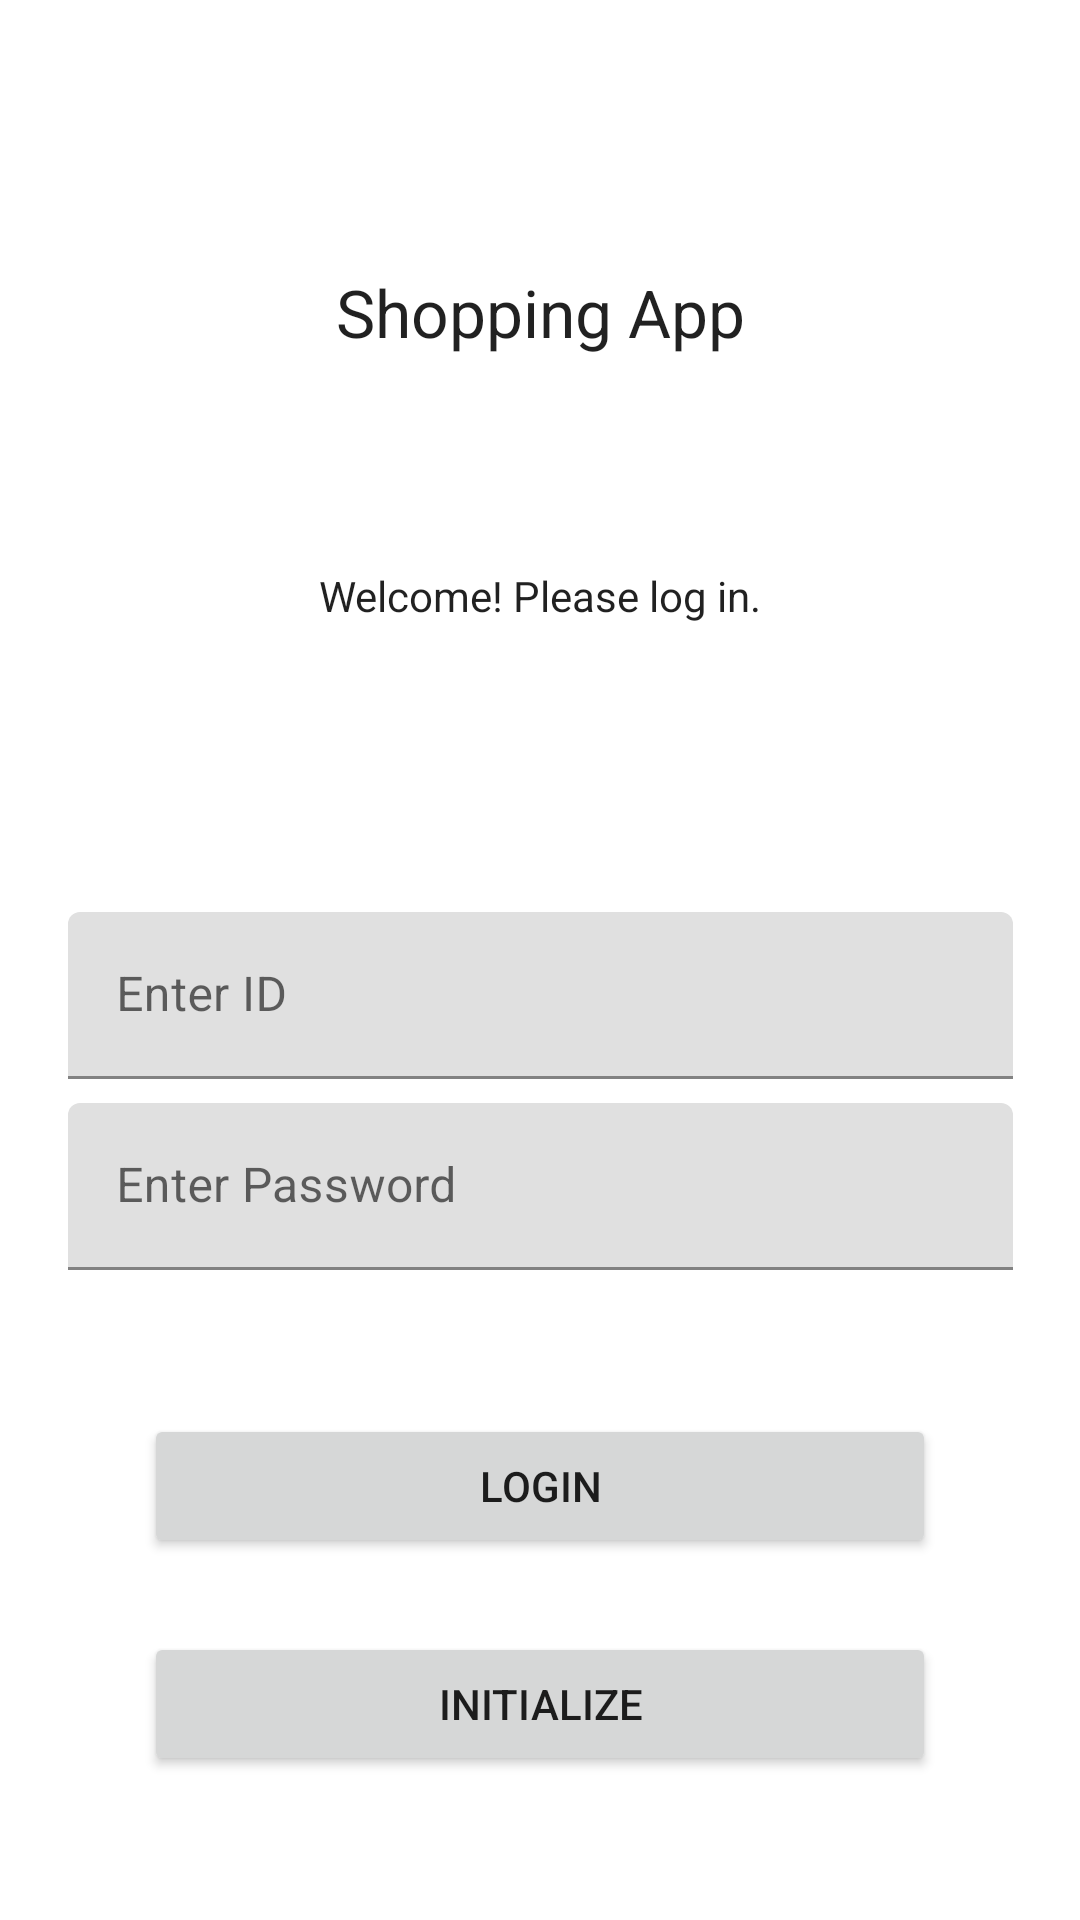

Layout XML and referenced resources for this Android screen:
<!-- AndroidManifest.xml: application theme AppTheme -->
<!-- res/layout/activity_main.xml -->
<?xml version="1.0" encoding="utf-8"?>
<androidx.constraintlayout.widget.ConstraintLayout xmlns:android="http://schemas.android.com/apk/res/android"
    xmlns:app="http://schemas.android.com/apk/res-auto"
    xmlns:tools="http://schemas.android.com/tools"
    android:layout_width="match_parent"
    android:layout_height="match_parent"
    tools:context=".MainActivity">

    <TextView
        android:id="@+id/appName"
        android:layout_width="wrap_content"
        android:layout_height="wrap_content"
        android:layout_marginStart="48dp"
        android:layout_marginTop="48dp"
        android:layout_marginEnd="48dp"
        android:layout_marginBottom="96dp"
        android:text="@string/app_name"
        android:textAlignment="center"
        android:textAppearance="@style/TextAppearance.AppCompat.Large"
        app:layout_constraintBottom_toTopOf="@+id/guideline3"
        app:layout_constraintEnd_toEndOf="parent"
        app:layout_constraintStart_toStartOf="parent"
        app:layout_constraintTop_toTopOf="parent" />

    <TextView
        android:id="@+id/loginTitle"
        android:layout_width="wrap_content"
        android:layout_height="wrap_content"
        android:layout_marginStart="48dp"
        android:layout_marginEnd="48dp"
        android:layout_marginBottom="48dp"
        android:text="@string/login_title"
        android:textAppearance="@style/TextAppearance.AppCompat.Body1"
        app:layout_constraintBottom_toTopOf="@+id/guideline3"
        app:layout_constraintEnd_toEndOf="parent"
        app:layout_constraintStart_toStartOf="parent" />

    <androidx.constraintlayout.widget.Guideline
        android:id="@+id/guideline3"
        android:layout_width="wrap_content"
        android:layout_height="wrap_content"
        android:orientation="horizontal"
        app:layout_constraintGuide_begin="256dp" />

    <com.google.android.material.textfield.TextInputLayout
        android:id="@+id/textInputLayout2"
        android:layout_width="315dp"
        android:layout_height="wrap_content"
        android:layout_marginStart="48dp"
        android:layout_marginTop="48dp"
        android:layout_marginEnd="48dp"
        android:hint="@string/login_id"
        app:helperTextEnabled="false"
        app:hintEnabled="true"
        app:layout_constraintEnd_toEndOf="parent"
        app:layout_constraintStart_toStartOf="parent"
        app:layout_constraintTop_toTopOf="@+id/guideline3">

        <EditText
            android:id="@+id/loginIdInput"
            android:layout_width="match_parent"
            android:layout_height="wrap_content"
            android:layout_weight="1"
            android:ems="10"
            android:importantForAutofill="no"
            android:inputType="numberSigned" />
    </com.google.android.material.textfield.TextInputLayout>

    <com.google.android.material.textfield.TextInputLayout
        android:id="@+id/textInputLayout3"
        android:layout_width="315dp"
        android:layout_height="wrap_content"
        android:layout_marginStart="48dp"
        android:layout_marginTop="8dp"
        android:layout_marginEnd="48dp"
        app:layout_constraintEnd_toEndOf="parent"
        app:layout_constraintStart_toStartOf="parent"
        app:layout_constraintTop_toBottomOf="@+id/textInputLayout2">

        <EditText
            android:id="@+id/loginPassInput"
            android:layout_width="match_parent"
            android:layout_height="wrap_content"
            android:layout_weight="1"
            android:ems="10"
            android:hint="@string/login_password"
            android:importantForAutofill="no"
            android:inputType="textPassword" />
    </com.google.android.material.textfield.TextInputLayout>

    <Button
        android:id="@+id/loginButtton"
        android:layout_width="0dp"
        android:layout_height="wrap_content"
        android:layout_marginStart="48dp"
        android:layout_marginTop="48dp"
        android:layout_marginEnd="48dp"
        android:text="@string/login_login_button"
        app:layout_constraintEnd_toEndOf="parent"
        app:layout_constraintStart_toStartOf="parent"
        app:layout_constraintTop_toBottomOf="@+id/textInputLayout3" />

    <Button
        android:id="@+id/registerButton"
        android:layout_width="0dp"
        android:layout_height="wrap_content"
        android:layout_marginStart="48dp"
        android:layout_marginEnd="48dp"
        android:layout_marginBottom="48dp"
        android:text="@string/login_create_acc_button"
        app:layout_constraintBottom_toBottomOf="parent"
        app:layout_constraintEnd_toEndOf="parent"
        app:layout_constraintStart_toStartOf="parent" />

</androidx.constraintlayout.widget.ConstraintLayout>
<!-- resources referenced by this layout -->
<resources>
  <string name="app_name">Shopping App</string>
  <string name="login_create_acc_button">Initialize</string>
  <string name="login_id">Enter ID</string>
  <string name="login_login_button">Login</string>
  <string name="login_password">Enter Password</string>
  <string name="login_title">Welcome! Please log in.</string>
  <style name="AppTheme" parent="Theme.MaterialComponents.DayNight.NoActionBar">
          <item name="textAppearanceHeadline1">@style/TextAppearance.MaterialComponents.Headline1</item>
          <item name="textAppearanceHeadline2">@style/TextAppearance.MaterialComponents.Headline2</item>
          <item name="textAppearanceHeadline3">@style/TextAppearance.MaterialComponents.Headline3</item>
          <item name="textAppearanceHeadline4">@style/TextAppearance.MaterialComponents.Headline4</item>
          <item name="textAppearanceHeadline5">@style/TextAppearance.MaterialComponents.Headline5</item>
          <item name="textAppearanceHeadline6">@style/TextAppearance.MaterialComponents.Headline6</item>
          <item name="textAppearanceSubtitle1">@style/TextAppearance.MaterialComponents.Subtitle1</item>
          <item name="textAppearanceSubtitle2">@style/TextAppearance.MaterialComponents.Subtitle2</item>
          <item name="textAppearanceBody1">@style/TextAppearance.MaterialComponents.Body1</item>
          <item name="textAppearanceBody2">@style/TextAppearance.MaterialComponents.Body2</item>
          <item name="textAppearanceCaption">@style/TextAppearance.MaterialComponents.Caption</item>
          <item name="textAppearanceButton">@style/TextAppearance.MaterialComponents.Button</item>
          <item name="textAppearanceOverline">@style/TextAppearance.MaterialComponents.Overline</item>
      </style>
</resources>
